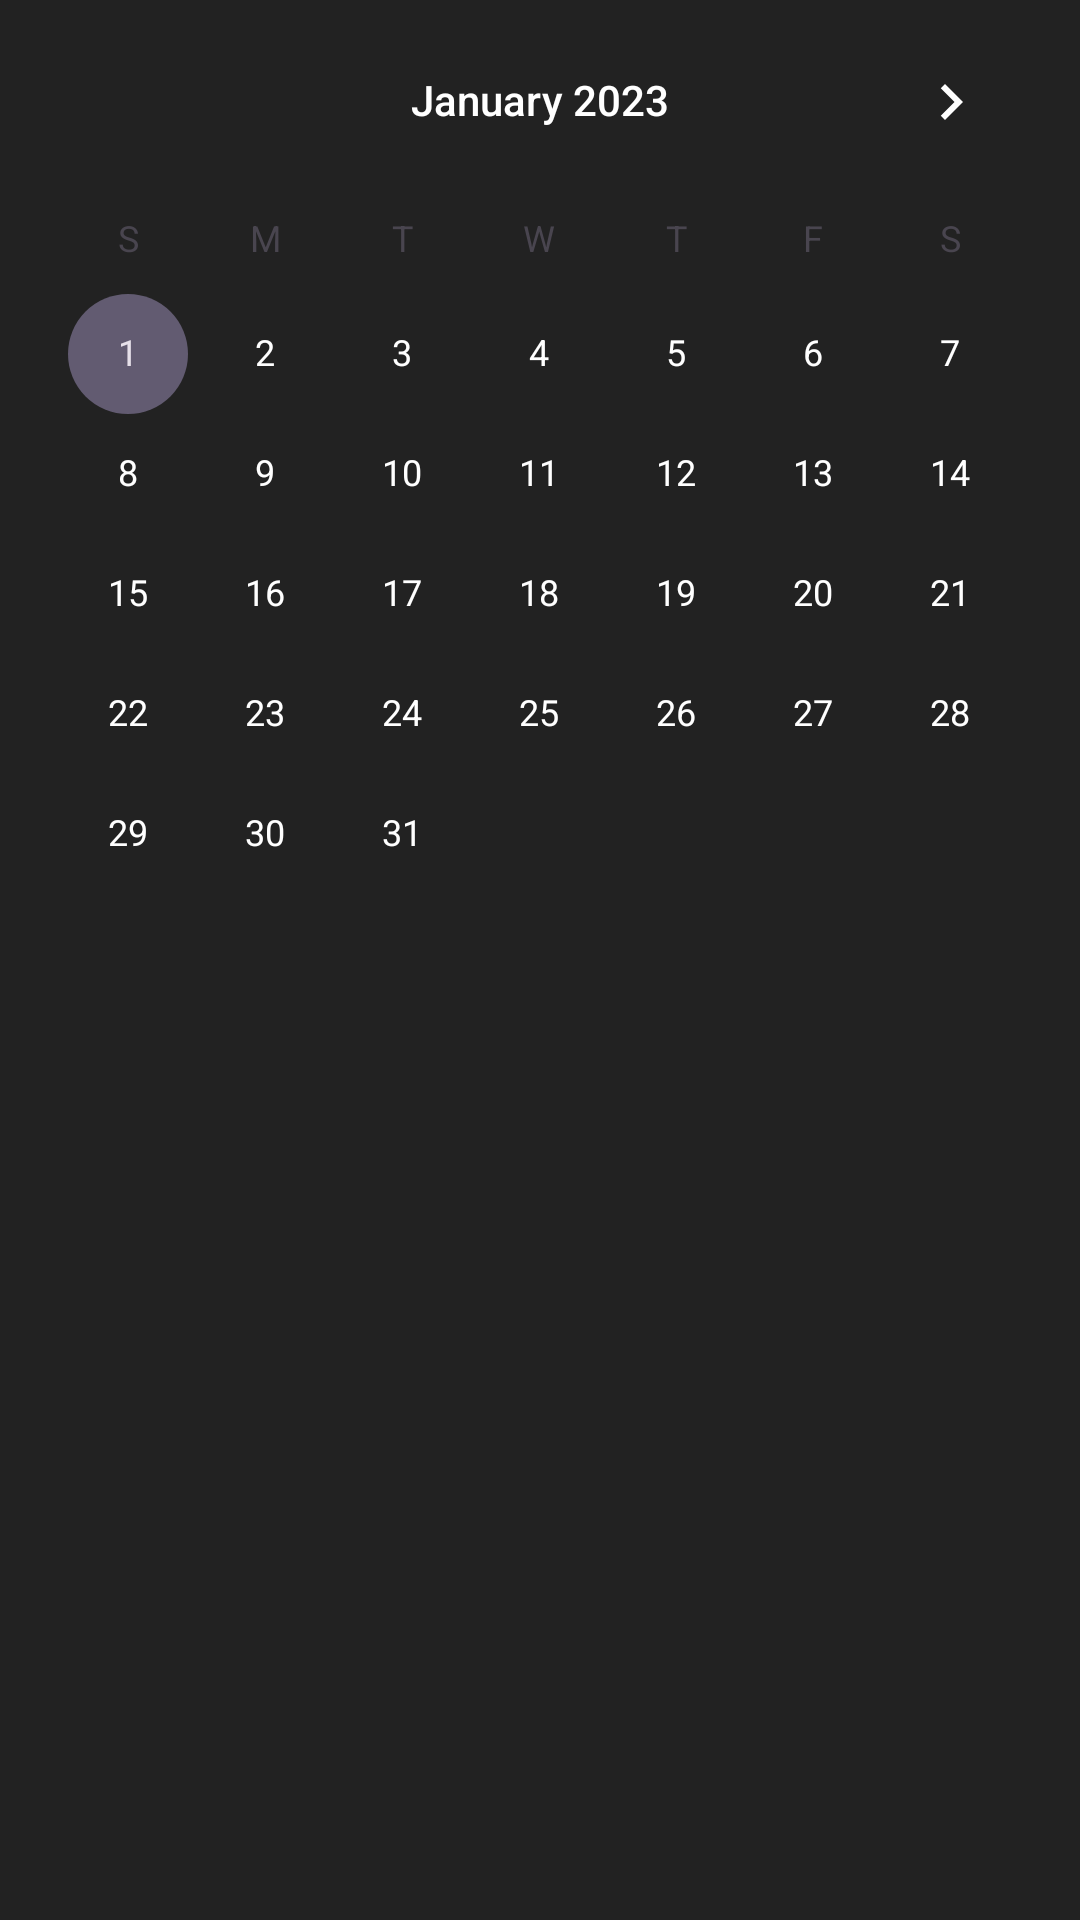

Layout XML and referenced resources for this Android screen:
<!-- AndroidManifest.xml: application theme Theme.CFPApp -->
<!-- res/layout/fragment_schedule.xml -->
<?xml version="1.0" encoding="utf-8"?>
<ScrollView
    xmlns:android="http://schemas.android.com/apk/res/android"
    xmlns:app="http://schemas.android.com/apk/res-auto"
    xmlns:tools="http://schemas.android.com/tools"
    android:layout_width="match_parent"
    android:layout_height="match_parent"
    android:background="#222222"
    tools:context=".fragments.ScheduleFragment">
        <LinearLayout xmlns:android="http://schemas.android.com/apk/res/android"
            android:layout_width="match_parent"
            android:layout_height="match_parent"
            android:backgroundTint="#F44336"
            android:orientation="vertical">

            <CalendarView
                android:id="@+id/calendarView"
                android:layout_width="match_parent"
                android:layout_height="wrap_content"
                android:minDate="01/01/2023"
                android:theme="@style/WhiteTextCalendarView" />


            <androidx.recyclerview.widget.RecyclerView
                android:id="@+id/recyclerView"
                android:layout_width="match_parent"
                android:layout_height="wrap_content" />

        </LinearLayout>
</ScrollView>
<!-- resources referenced by this layout -->
<resources>
  <style name="WhiteTextCalendarView">
          <item name="android:textColorPrimary">@android:color/white</item>
      </style>
  <style name="Theme.CFPApp" parent="Base.Theme.CFPApp" />
  <style name="Base.Theme.CFPApp" parent="Theme.Material3.DayNight.NoActionBar">
          
          
      </style>
</resources>
